Run: headless pygame with SDL's dummy video driver; simulated clock (each Clock.tick advances the game by its frame time, no real sleeping); random seed 0; keys injected as events and as key.get_pressed() state; no mouse input.
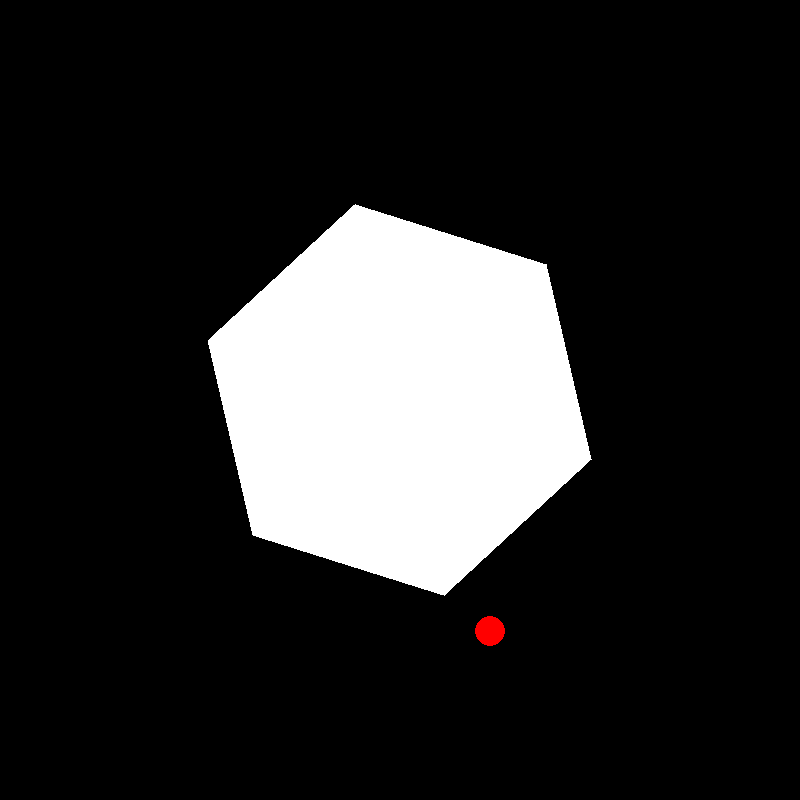
Frame 1 of 4 · flips 1–60 · no input
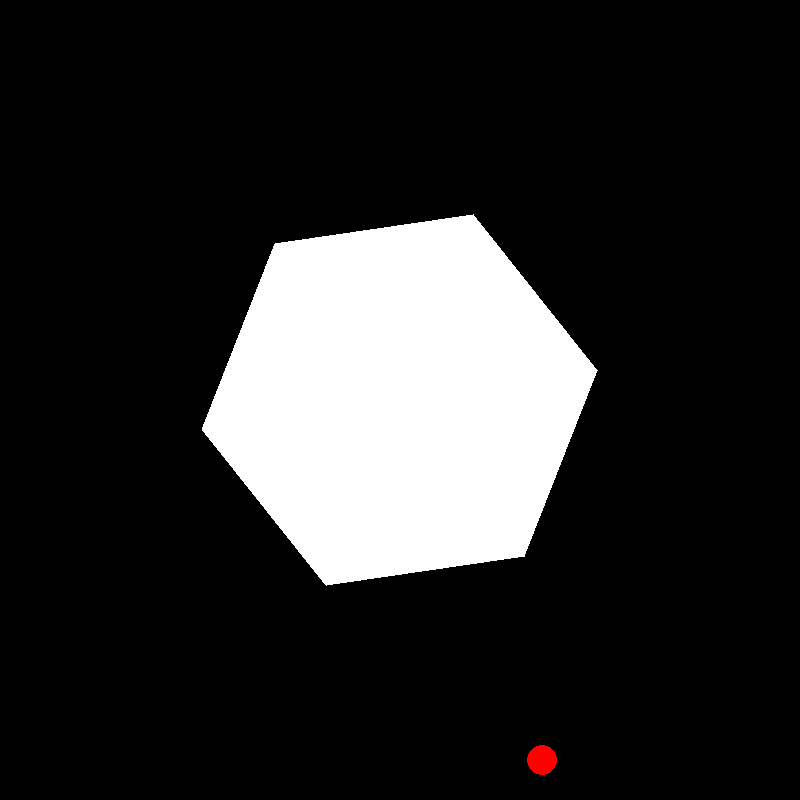
Frame 2 of 4 · flips 61–180 · tapped SPACE, RETURN · held RIGHT (→), D
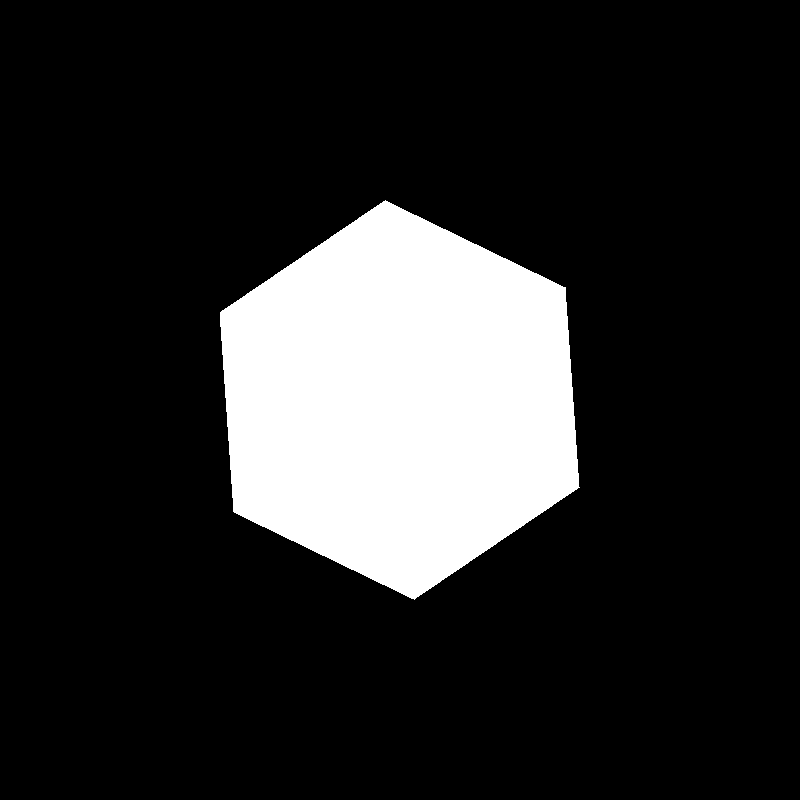
Frame 3 of 4 · flips 181–300 · held DOWN (↓), S
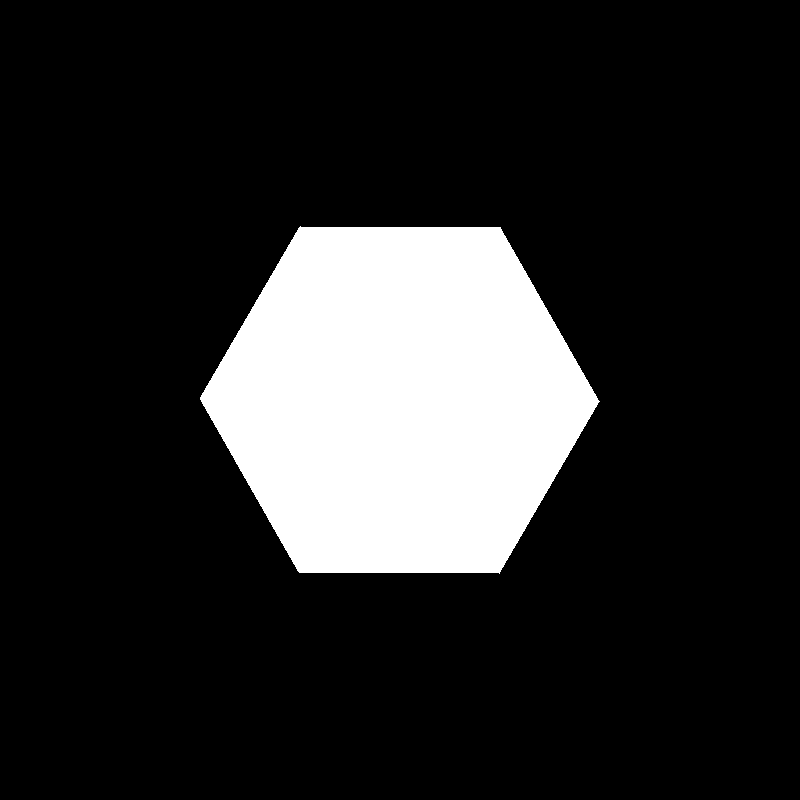
Frame 4 of 4 · flips 301–420 · held LEFT (←), A, UP (↑), W

The pygame program that drew these frames:

import pygame
import math
import sys

# 初始化 Pygame
pygame.init()

# 设置屏幕大小
screen_width, screen_height = 800, 800
screen = pygame.display.set_mode((screen_width, screen_height))
pygame.display.set_caption("Ball Bouncing in Rotating Hexagon")

# 颜色定义
BLACK = (0, 0, 0)
WHITE = (255, 255, 255)
RED = (255, 0, 0)

# 六边形参数
hexagon_center = (screen_width // 2, screen_height // 2)
hexagon_radius = 200
hexagon_rotation_speed = 0.005  # 弧度/帧
hexagon_angle = 0

# 球参数
ball_pos = [screen_width // 2, screen_height // 2]
ball_radius = 15
ball_velocity = [2, 2]  # 初始速度
gravity = 0.1  # 重力加速度
friction = 0.99  # 摩擦系数


# 函数：绘制六边形
def draw_hexagon(surface, color, center, radius, angle):
    points = []
    for i in range(6):
        x = center[0] + radius * math.cos(angle + i * math.pi / 3)
        y = center[1] + radius * math.sin(angle + i * math.pi / 3)
        points.append((x, y))
    pygame.draw.polygon(surface, color, points)


# 函数：检测球与六边形的碰撞
def check_collision(ball_pos, ball_radius, hexagon_center, hexagon_radius, hexagon_angle):
    # 将球的位置转换到六边形的局部坐标系
    dx = ball_pos[0] - hexagon_center[0]
    dy = ball_pos[1] - hexagon_center[1]
    rotated_x = dx * math.cos(-hexagon_angle) - dy * math.sin(-hexagon_angle)
    rotated_y = dx * math.sin(-hexagon_angle) + dy * math.cos(-hexagon_angle)

    # 检测球是否超出六边形边界
    if abs(rotated_x) > hexagon_radius or abs(rotated_y) > hexagon_radius:
        return True
    return False


# 函数：处理碰撞
def handle_collision(ball_pos, ball_velocity, hexagon_center, hexagon_radius, hexagon_angle):
    # 将球的位置转换到六边形的局部坐标系
    dx = ball_pos[0] - hexagon_center[0]
    dy = ball_pos[1] - hexagon_center[1]
    rotated_x = dx * math.cos(-hexagon_angle) - dy * math.sin(-hexagon_angle)
    rotated_y = dx * math.sin(-hexagon_angle) + dy * math.cos(-hexagon_angle)

    # 碰撞处理：简单反射
    if abs(rotated_x) > hexagon_radius:
        ball_velocity[0] = -ball_velocity[0]
    if abs(rotated_y) > hexagon_radius:
        ball_velocity[1] = -ball_velocity[1]

    # 将球的位置转换回全局坐标系
    ball_pos[0] = hexagon_center[0] + rotated_x * math.cos(hexagon_angle) - rotated_y * math.sin(hexagon_angle)
    ball_pos[1] = hexagon_center[1] + rotated_x * math.sin(hexagon_angle) + rotated_y * math.cos(hexagon_angle)


# 主循环
clock = pygame.time.Clock()
running = True
while running:
    for event in pygame.event.get():
        if event.type == pygame.QUIT:
            running = False

    # 更新六边形角度
    hexagon_angle += hexagon_rotation_speed

    # 更新球的位置
    ball_velocity[1] += gravity  # 应用重力
    ball_pos[0] += ball_velocity[0]
    ball_pos[1] += ball_velocity[1]

    # 应用摩擦力
    ball_velocity[0] *= friction
    ball_velocity[1] *= friction

    # 检测碰撞
    if check_collision(ball_pos, ball_radius, hexagon_center, hexagon_radius, hexagon_angle):
        handle_collision(ball_pos, ball_velocity, hexagon_center, hexagon_radius, hexagon_angle)

    # 绘制
    screen.fill(BLACK)
    draw_hexagon(screen, WHITE, hexagon_center, hexagon_radius, hexagon_angle)
    pygame.draw.circle(screen, RED, ball_pos, ball_radius)

    pygame.display.flip()
    clock.tick(60)

pygame.quit()
sys.exit()
